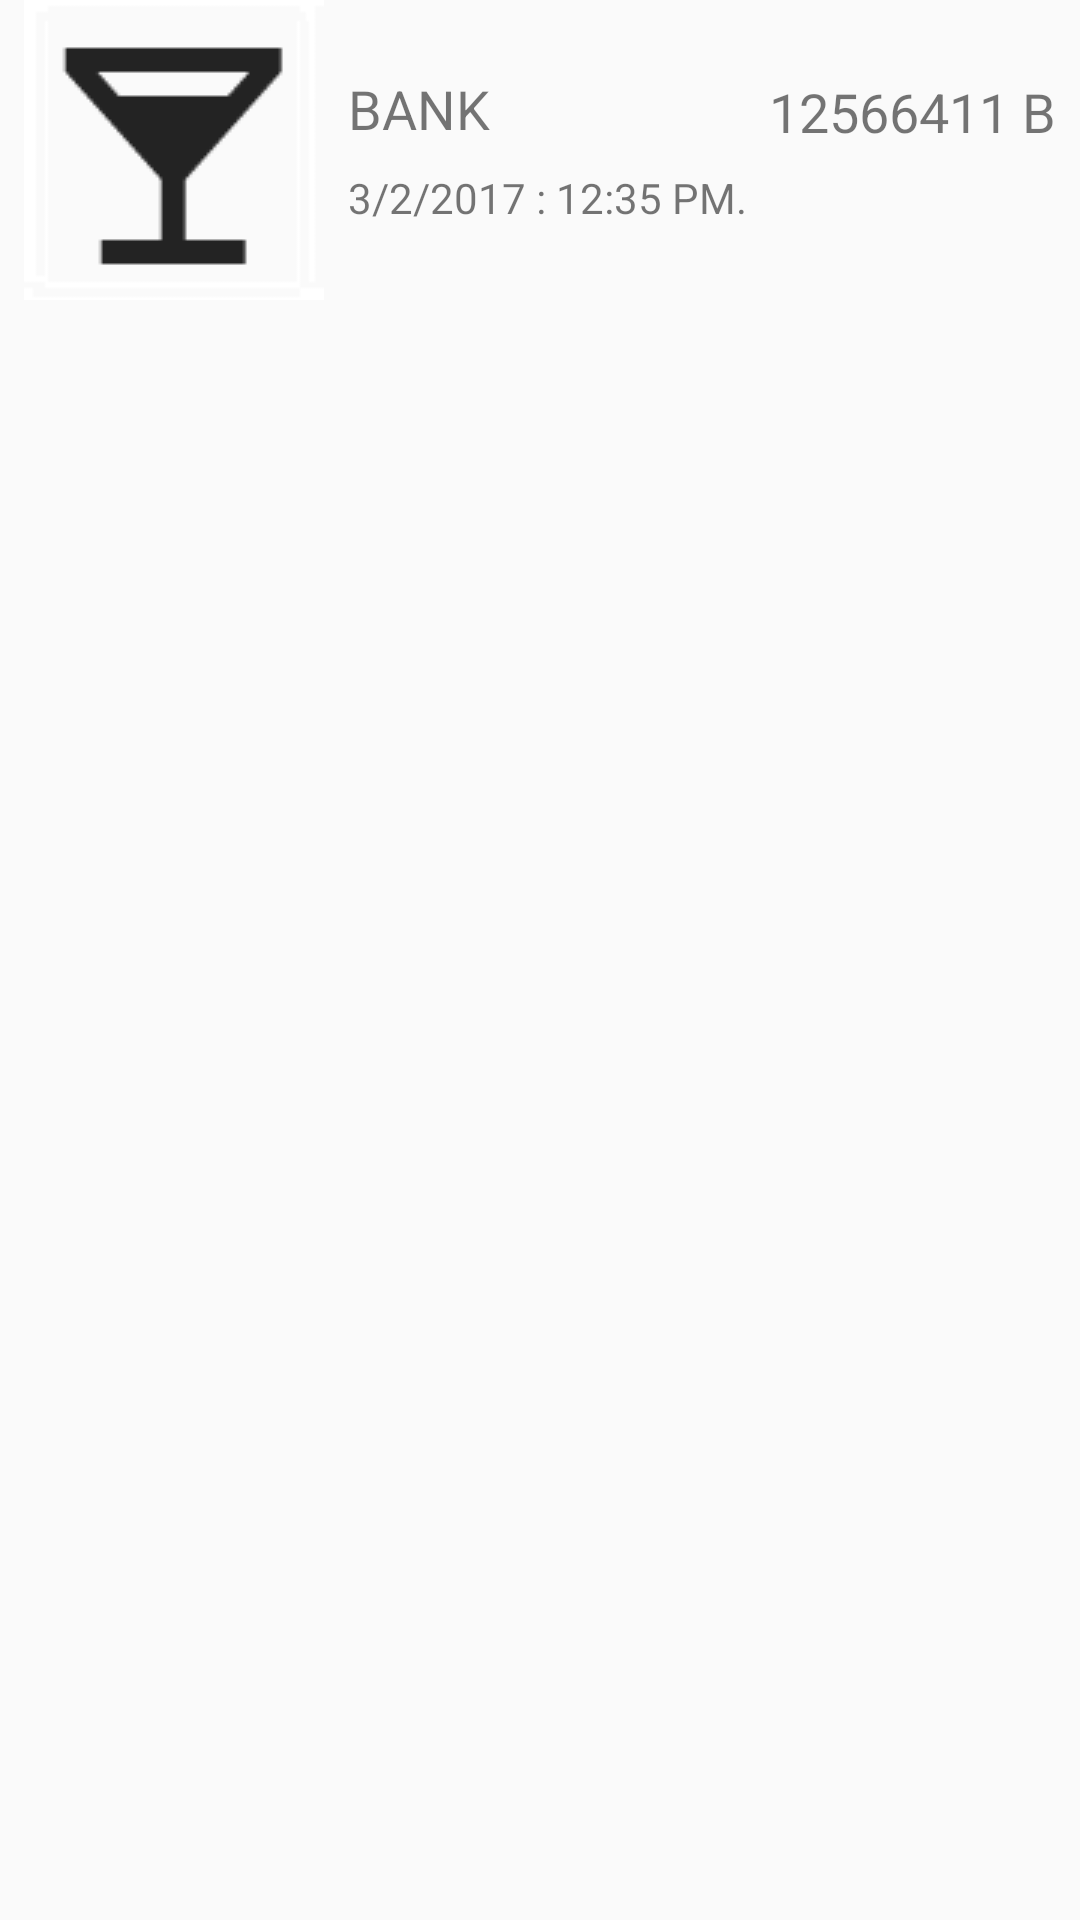

Layout XML and referenced resources for this Android screen:
<!-- AndroidManifest.xml: application theme AppTheme -->
<!-- res/layout/transaction_row.xml -->
<?xml version="1.0" encoding="utf-8"?>
<LinearLayout xmlns:android="http://schemas.android.com/apk/res/android"
    android:orientation="horizontal" android:layout_width="match_parent"
    android:layout_height="match_parent">
    <ImageView
        android:id="@+id/transaction_row_icon"
        android:layout_marginLeft="8dp"
        android:src="@drawable/drink"
        android:layout_width="wrap_content"
        android:layout_height="wrap_content"

       />
    <LinearLayout
        android:layout_marginLeft="8dp"
        android:layout_marginTop="16dp"
        android:orientation="vertical"
        android:layout_weight="1"
        android:layout_width="wrap_content"
        android:layout_height="wrap_content">
        <TextView
            android:id="@+id/transaction_row_catname"
            android:layout_marginTop="8dp"
            android:text="BANK"
            android:textSize="18sp"
            android:layout_width="match_parent"
            android:layout_height="wrap_content" />
        <TextView
            android:id="@+id/transaction_row_cat_date"
            android:layout_marginTop="8dp"
            android:text="3/2/2017 : 12:35 PM."
            android:layout_width="match_parent"
            android:layout_height="wrap_content" />
    </LinearLayout>
    <LinearLayout
        android:layout_width="wrap_content"
        android:layout_height="wrap_content"
        android:orientation="vertical">

    <TextView
        android:id="@+id/transaction_row_payment"
        android:layout_marginTop="25dp"
        android:layout_marginRight="8dp"
        android:text="12566411 B"
        android:textSize="18sp"
        android:layout_width="wrap_content"

        android:layout_height="wrap_content" />
        <TextView
            android:id="@+id/transaction_row_transaction_id"
            android:layout_width="wrap_content"
            android:layout_height="wrap_content"
            android:visibility="gone"/>
    </LinearLayout>


</LinearLayout>
<!-- resources referenced by this layout -->
<resources>
  <!-- drawable drink: png bitmap (drawable, 988 bytes) -->
  <style name="AppTheme" parent="Theme.AppCompat.Light.DarkActionBar">
          
          <item name="colorPrimary">@color/header</item>
          <item name="colorPrimaryDark">@color/noticolour</item>
          <item name="colorAccent">@color/colorAccent</item>
      </style>
  <color name="header"> #00a4d3 </color>
  <color name="noticolour"> #202020 </color>
  <color name="colorAccent">#FF4081</color>
</resources>
